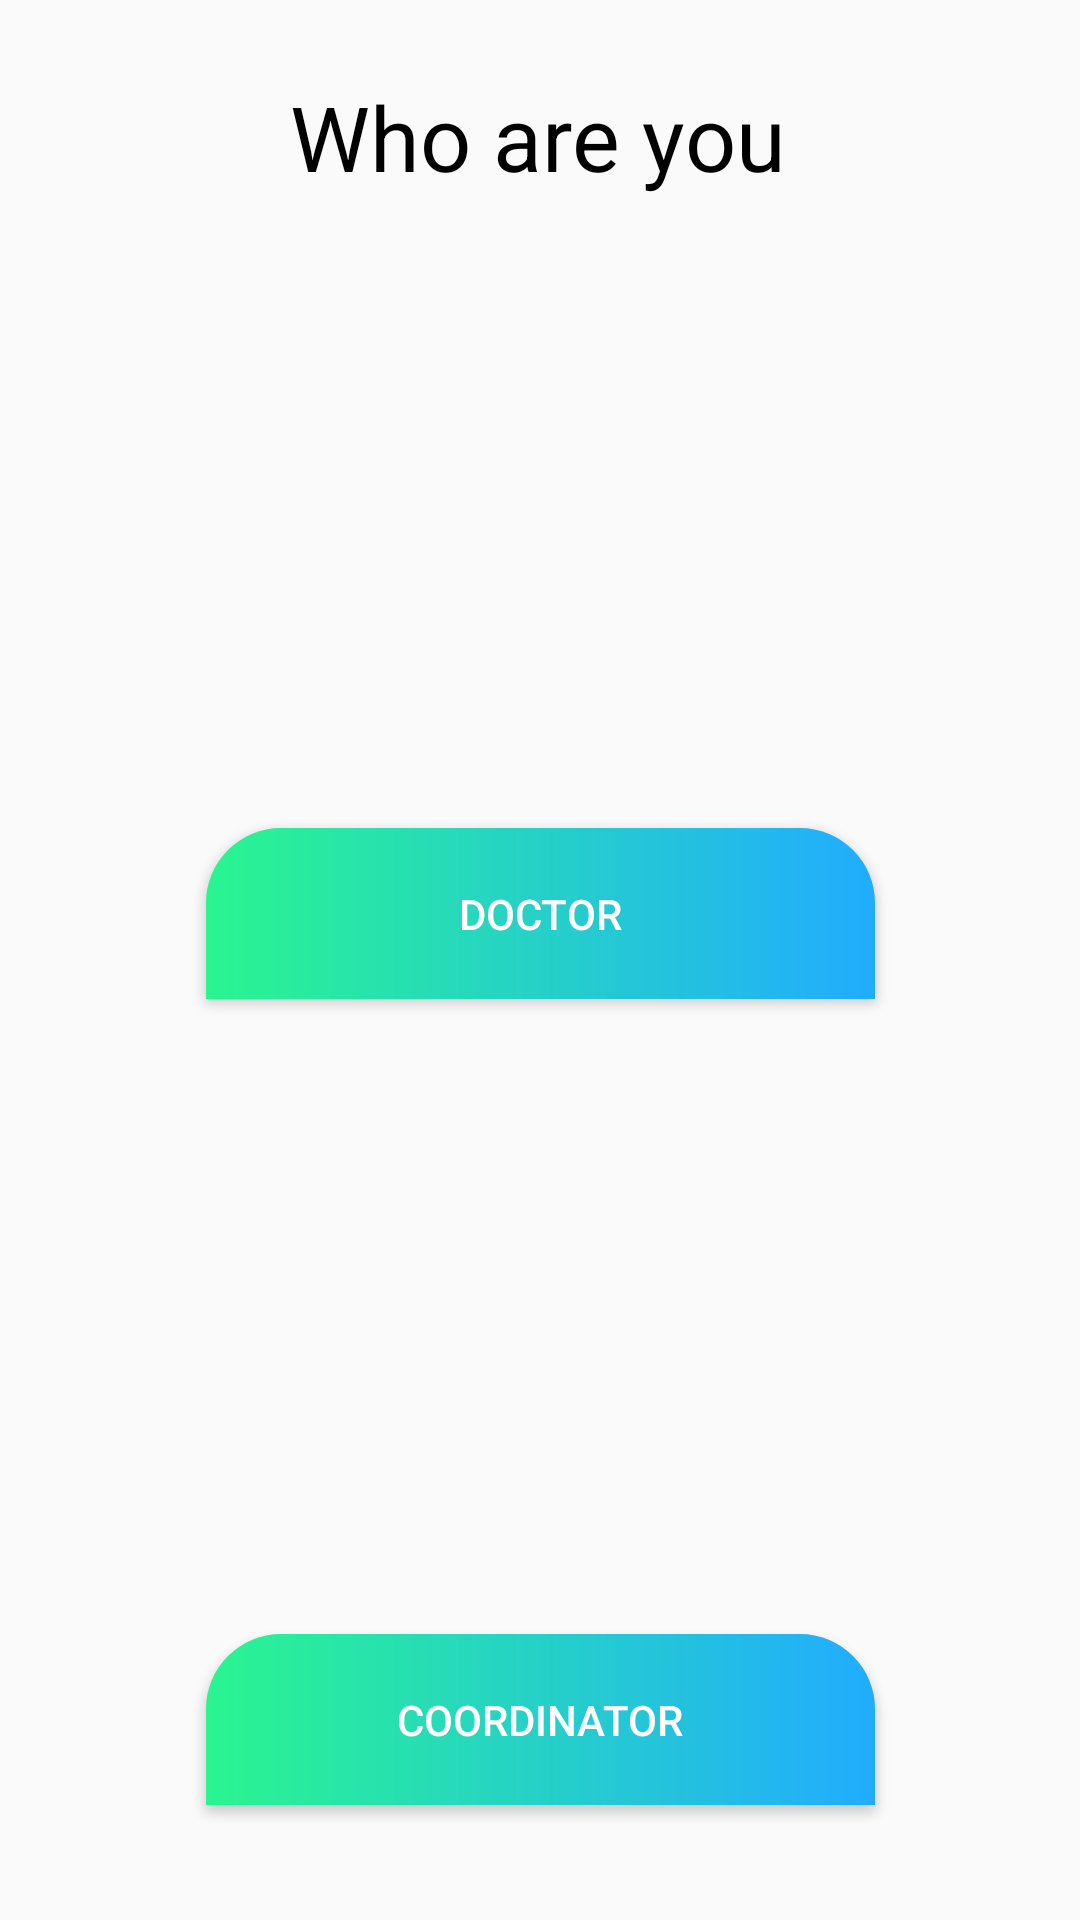

Here is an Android app screen rendered from its layout file. Give the layout XML and the strings, colors and styles it references.
<!-- AndroidManifest.xml: activity theme Theme.AppCompat.Light.NoActionBar -->
<!-- res/layout/activity_second.xml -->
<?xml version="1.0" encoding="utf-8"?>
<androidx.constraintlayout.widget.ConstraintLayout xmlns:android="http://schemas.android.com/apk/res/android"
    xmlns:app="http://schemas.android.com/apk/res-auto"
    xmlns:tools="http://schemas.android.com/tools"
    android:layout_width="match_parent"
    android:layout_height="match_parent"
    tools:context=".secondActivity">

    <TextView
        android:id="@+id/textView5"
        android:layout_width="wrap_content"
        android:layout_height="wrap_content"
        android:text="Who are you"
        android:textSize="30dp"
        app:layout_constraintBottom_toBottomOf="parent"
        app:layout_constraintEnd_toEndOf="parent"
        app:layout_constraintHorizontal_bias="0.497"
        app:layout_constraintStart_toStartOf="parent"
        app:layout_constraintTop_toTopOf="parent"
        app:layout_constraintVertical_bias="0.042"
        android:textColor="@color/black"/>

    <ImageView
        android:id="@+id/imageView6"
        android:layout_width="159dp"
        android:layout_height="147dp"
        app:layout_constraintBottom_toBottomOf="parent"
        app:layout_constraintEnd_toEndOf="parent"
        app:layout_constraintStart_toStartOf="parent"
        app:layout_constraintTop_toBottomOf="@+id/textView5"
        app:layout_constraintVertical_bias="0.100000024"
        app:srcCompat="@drawable/doctor" />

    <ImageView
        android:id="@+id/imageView7"
        android:layout_width="159dp"
        android:layout_height="147dp"
        app:layout_constraintBottom_toBottomOf="parent"
        app:layout_constraintEnd_toEndOf="parent"
        app:layout_constraintHorizontal_bias="0.511"
        app:layout_constraintStart_toStartOf="parent"
        app:layout_constraintTop_toBottomOf="@+id/imageView6"
        app:layout_constraintVertical_bias="0.53"
        app:srcCompat="@drawable/coordiator" />

    <Button
        android:id="@+id/button"
        android:layout_width="223dp"
        android:layout_height="57dp"
        android:background="@drawable/signupbutton"
        android:text="Doctor"
        app:layout_constraintBottom_toTopOf="@+id/imageView7"
        app:layout_constraintEnd_toEndOf="parent"
        app:layout_constraintStart_toStartOf="parent"
        app:layout_constraintTop_toBottomOf="@+id/imageView6"
        app:layout_constraintVertical_bias="0.3"
        android:textColor="@color/white"/>

    <Button
        android:id="@+id/coorButton"
        android:layout_width="223dp"
        android:layout_height="57dp"
        android:background="@drawable/signupbutton"
        android:text="Coordinator"
        app:layout_constraintBottom_toBottomOf="parent"
        app:layout_constraintEnd_toEndOf="parent"
        app:layout_constraintStart_toStartOf="parent"
        app:layout_constraintTop_toBottomOf="@+id/imageView7"
        app:layout_constraintVertical_bias="0.3"
        android:textColor="@color/white"/>

</androidx.constraintlayout.widget.ConstraintLayout>
<!-- resources referenced by this layout -->
<resources>
  <!-- drawable coordiator: vector/xml drawable (drawable, 3794 chars, omitted) -->
  <!-- drawable doctor: vector/xml drawable (drawable, 6376 chars, omitted) -->
  <!-- drawable signupbutton (drawable-v24) -->
  <?xml version="1.0" encoding="utf-8"?>
  <shape xmlns:android="http://schemas.android.com/apk/res/android">
      <gradient
          android:endColor="#21ACFF"
          android:startColor="#2AF590"
          android:type="linear" />
      <corners
          android:topLeftRadius="25dp"
          android:topRightRadius="25dp" />
  
  
  </shape>
  <!-- not gathered from this repository: default colours our renderer supplied (Android Studio template values) -->
  <color name="black">#FF000000</color>
  <color name="white">#FFFFFFFF</color>
</resources>
